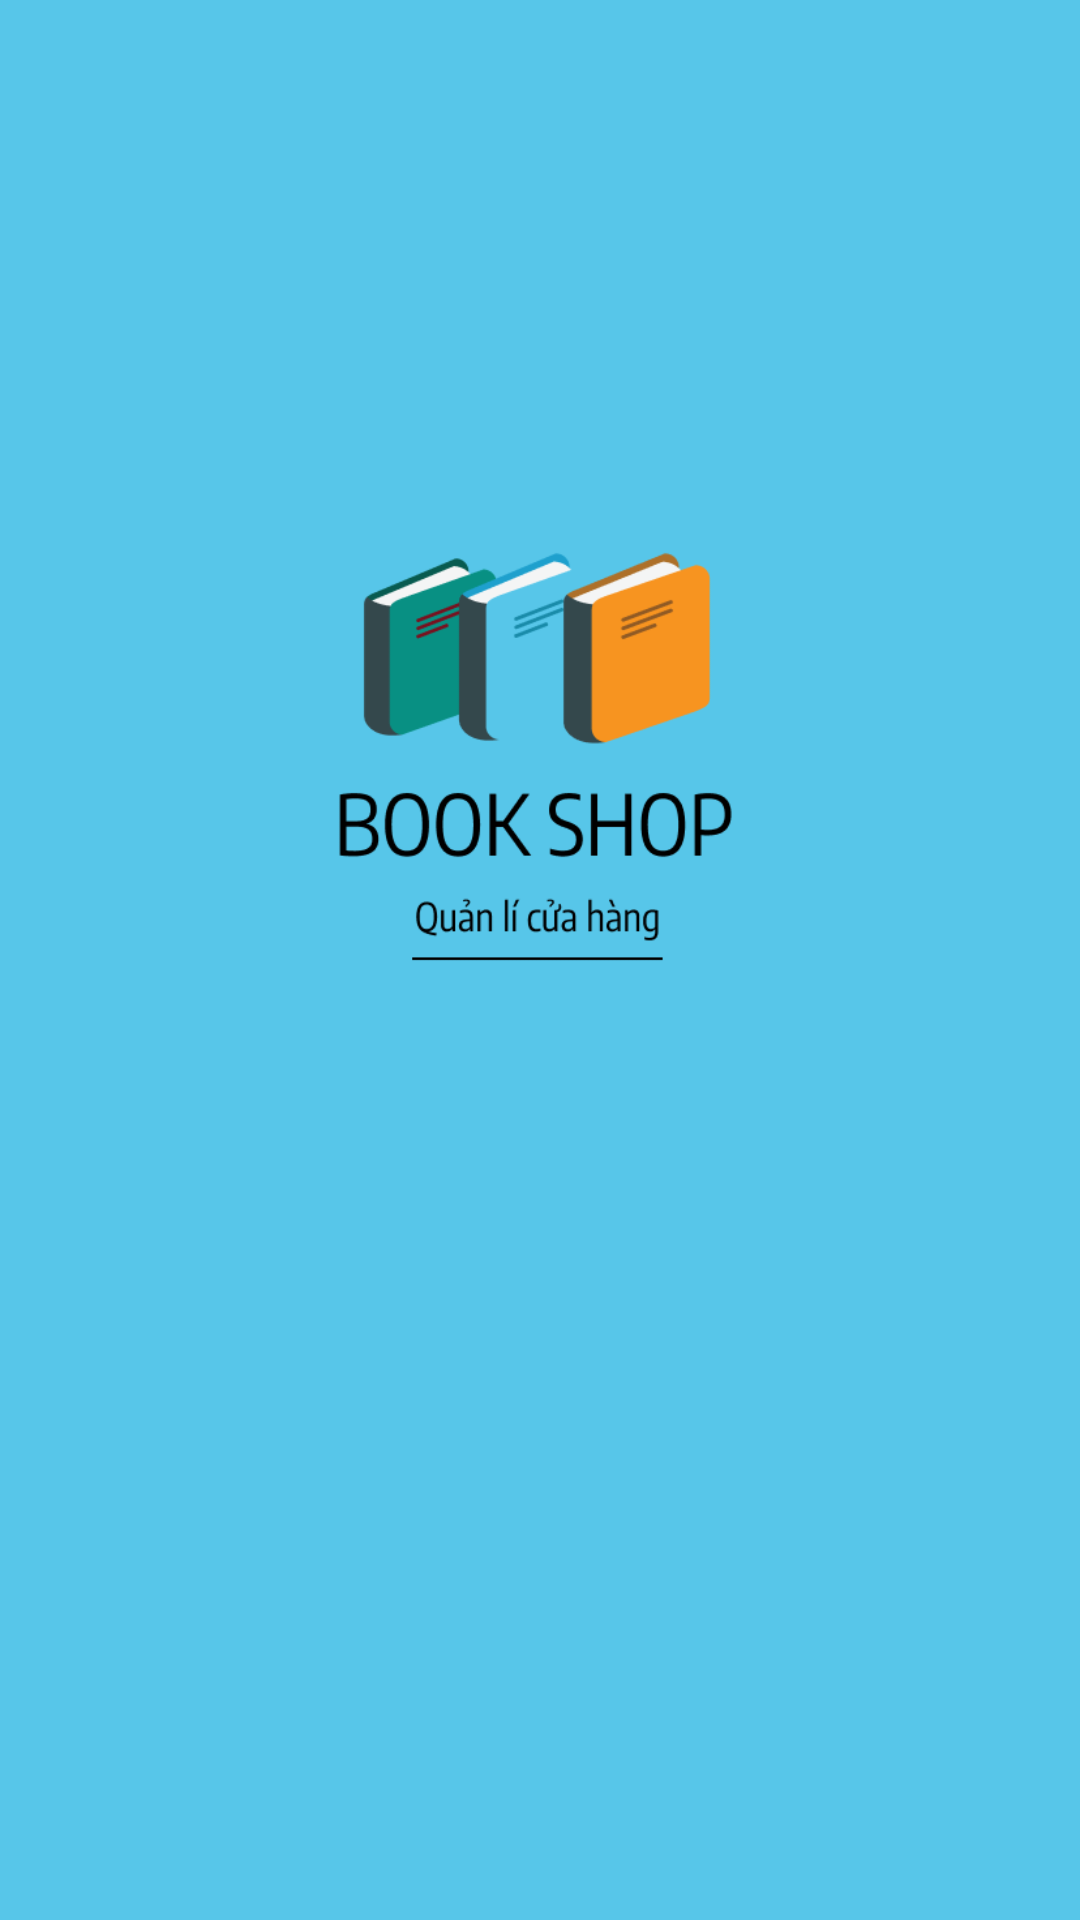

Reconstruct the res/layout file that produces this screen, plus the resources it refers to.
<!-- AndroidManifest.xml: application theme Theme.BookShop -->
<!-- res/layout/activity_splash.xml -->
<?xml version="1.0" encoding="utf-8"?>
<androidx.constraintlayout.widget.ConstraintLayout xmlns:android="http://schemas.android.com/apk/res/android"
    xmlns:app="http://schemas.android.com/apk/res-auto"
    xmlns:tools="http://schemas.android.com/tools"
    android:layout_width="match_parent"
    android:layout_height="match_parent"
    tools:context=".ui.splash.SplashActivity">

    <ImageView
        android:layout_width="match_parent"
        android:layout_height="match_parent"
        android:src="@drawable/img_splash_screen"
        android:scaleType="fitXY"/>
</androidx.constraintlayout.widget.ConstraintLayout>
<!-- resources referenced by this layout -->
<resources>
  <!-- drawable img_splash_screen: png bitmap (drawable, 19891 bytes) -->
  <style name="Theme.BookShop" parent="Theme.MaterialComponents.DayNight.NoActionBar">
          
          <item name="colorPrimary">@color/purple_500</item>
          <item name="colorPrimaryVariant">@color/purple_700</item>
          <item name="colorOnPrimary">@color/white</item>
          
          <item name="colorSecondary">@color/teal_200</item>
          <item name="colorSecondaryVariant">@color/teal_700</item>
          <item name="colorOnSecondary">@color/black</item>
          
          <item name="android:statusBarColor" tools:targetApi="l">?attr/colorPrimaryVariant</item>
          
      </style>
  <color name="purple_500">#FF6200EE</color>
  <color name="purple_700">#FF3700B3</color>
  <color name="white">#FFFFFFFF</color>
  <color name="teal_200">#FF03DAC5</color>
  <color name="teal_700">#FF018786</color>
  <color name="black">#FF000000</color>
</resources>
